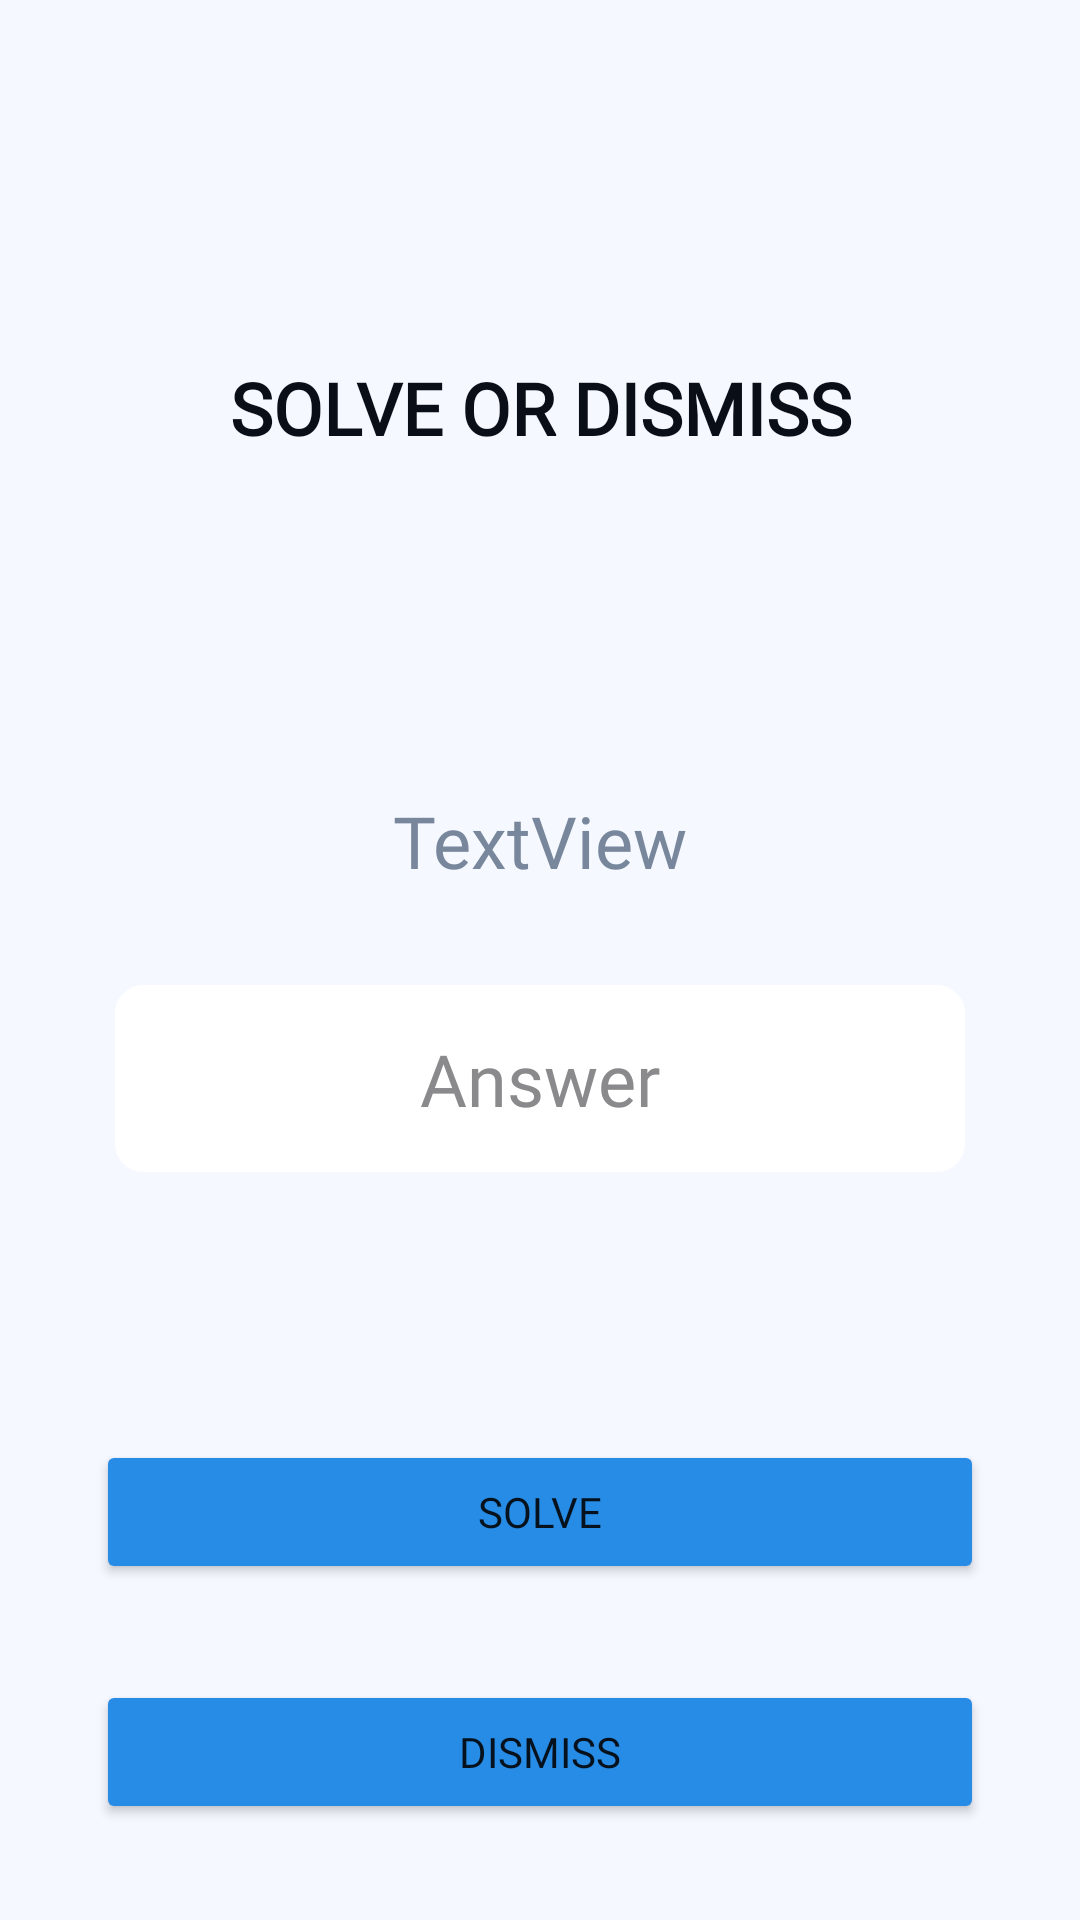

The Android layout XML behind this screen, and the referenced resources:
<!-- AndroidManifest.xml: application theme appTheme -->
<!-- res/layout/activity_mission_math.xml -->
<?xml version="1.0" encoding="utf-8"?>
<androidx.constraintlayout.widget.ConstraintLayout xmlns:android="http://schemas.android.com/apk/res/android"
    xmlns:app="http://schemas.android.com/apk/res-auto"
    xmlns:tools="http://schemas.android.com/tools"
    android:id="@+id/linearLayout"
    android:layout_width="match_parent"
    android:layout_height="match_parent"
    android:background="?attr/ab_background_color">

    <ImageView
        android:id="@+id/activity_ring_clock"
        android:layout_width="100dp"
        android:layout_height="100dp"
        android:layout_marginBottom="24dp"
        app:layout_constraintBottom_toTopOf="@+id/textView"
        app:layout_constraintEnd_toEndOf="parent"
        app:layout_constraintStart_toStartOf="parent"
        app:srcCompat="@drawable/ic_alarm_black_24dp"
        app:tint="?attr/f_back_arrow_color" />

    <TextView
        android:id="@+id/textView"
        android:layout_width="0dp"
        android:layout_height="wrap_content"
        android:layout_marginBottom="8dp"
        android:fontFamily="@font/open_sans_bold"
        android:text="@string/mission_math_desc"
        android:textAlignment="center"
        android:textAllCaps="true"
        android:textAppearance="@style/TextAppearance.AppCompat.Medium"
        android:textColor="?attr/ab_app_name_color"
        android:textSize="24sp"
        android:textStyle="bold"
        android:typeface="normal"
        app:layout_constraintBottom_toTopOf="@+id/guideline2"
        app:layout_constraintEnd_toEndOf="parent"
        app:layout_constraintStart_toStartOf="parent" />

    <androidx.constraintlayout.widget.Guideline
        android:id="@+id/guideline2"
        android:layout_width="wrap_content"
        android:layout_height="wrap_content"
        android:orientation="horizontal"
        app:layout_constraintGuide_percent="0.25" />

    <TextView
        android:id="@+id/mission_math_question"
        android:layout_width="wrap_content"
        android:layout_height="wrap_content"
        android:fontFamily="@font/open_sans_bold"
        android:text="TextView"
        android:textColor="?attr/SMBSMD_dif_example_color"
        android:textSize="24sp"
        app:layout_constraintBottom_toTopOf="@+id/dismiss_math_btn"
        app:layout_constraintEnd_toEndOf="parent"
        app:layout_constraintStart_toStartOf="parent"
        app:layout_constraintTop_toTopOf="parent" />

    <EditText
        android:id="@+id/mission_math_answer"
        android:layout_width="wrap_content"
        android:layout_height="wrap_content"
        android:layout_marginTop="32dp"
        android:background="@drawable/rounded_edittext"
        android:backgroundTint="?attr/f_edit_text_background_color"
        android:ems="10"
        android:fontFamily="@font/open_sans_bold"
        android:gravity="center_horizontal"
        android:hint="@string/mission_math_hint"
        android:inputType="number"
        android:padding="15dip"
        android:textColor="?attr/f_edit_text_text_color"
        android:textColorHint="?attr/f_edit_text_hint_color"
        android:textSize="24sp"
        app:layout_constraintEnd_toEndOf="parent"
        app:layout_constraintStart_toStartOf="parent"
        app:layout_constraintTop_toBottomOf="@+id/mission_math_question" />

    <Button
        android:id="@+id/solve_math_btn"
        android:layout_width="match_parent"
        android:layout_height="wrap_content"
        android:layout_marginStart="32dp"
        android:layout_marginEnd="32dp"
        android:layout_marginBottom="32dp"
        android:backgroundTint="#278ce5"
        android:fontFamily="@font/open_sans_bold"
        android:text="@string/solve_btn"
        app:layout_constraintBottom_toTopOf="@+id/dismiss_math_btn"
        app:layout_constraintEnd_toEndOf="parent"
        app:layout_constraintStart_toStartOf="parent" />

    <Button
        android:id="@+id/dismiss_math_btn"
        android:layout_width="match_parent"
        android:layout_height="wrap_content"
        android:layout_marginStart="32dp"
        android:layout_marginEnd="32dp"
        android:layout_marginBottom="32dp"
        android:backgroundTint="#278ce5"
        android:fontFamily="@font/open_sans_bold"
        android:text="@string/dismiss_btn"
        app:layout_constraintBottom_toBottomOf="parent"
        app:layout_constraintEnd_toEndOf="parent"
        app:layout_constraintStart_toStartOf="parent" />

</androidx.constraintlayout.widget.ConstraintLayout>
<!-- resources referenced by this layout -->
<resources>
  <!-- drawable rounded_edittext (drawable) -->
  <?xml version="1.0" encoding="utf-8"?>
  <shape xmlns:android="http://schemas.android.com/apk/res/android"
      android:shape="rectangle" android:padding="15dp">
  
      <solid android:color="#FFFFFF" />
      <corners
          android:bottomRightRadius="8dp"
          android:bottomLeftRadius="8dp"
          android:topLeftRadius="8dp"
          android:topRightRadius="8dp" />
      <stroke android:width="3dip" android:color="?attr/SMBSMD_dif_example_color" />
  </shape>
  <string name="dismiss_btn">Dismiss</string>
  <string name="mission_math_desc">Solve or Dismiss</string>
  <string name="mission_math_hint">Answer</string>
  <string name="solve_btn">Solve</string>
</resources>
